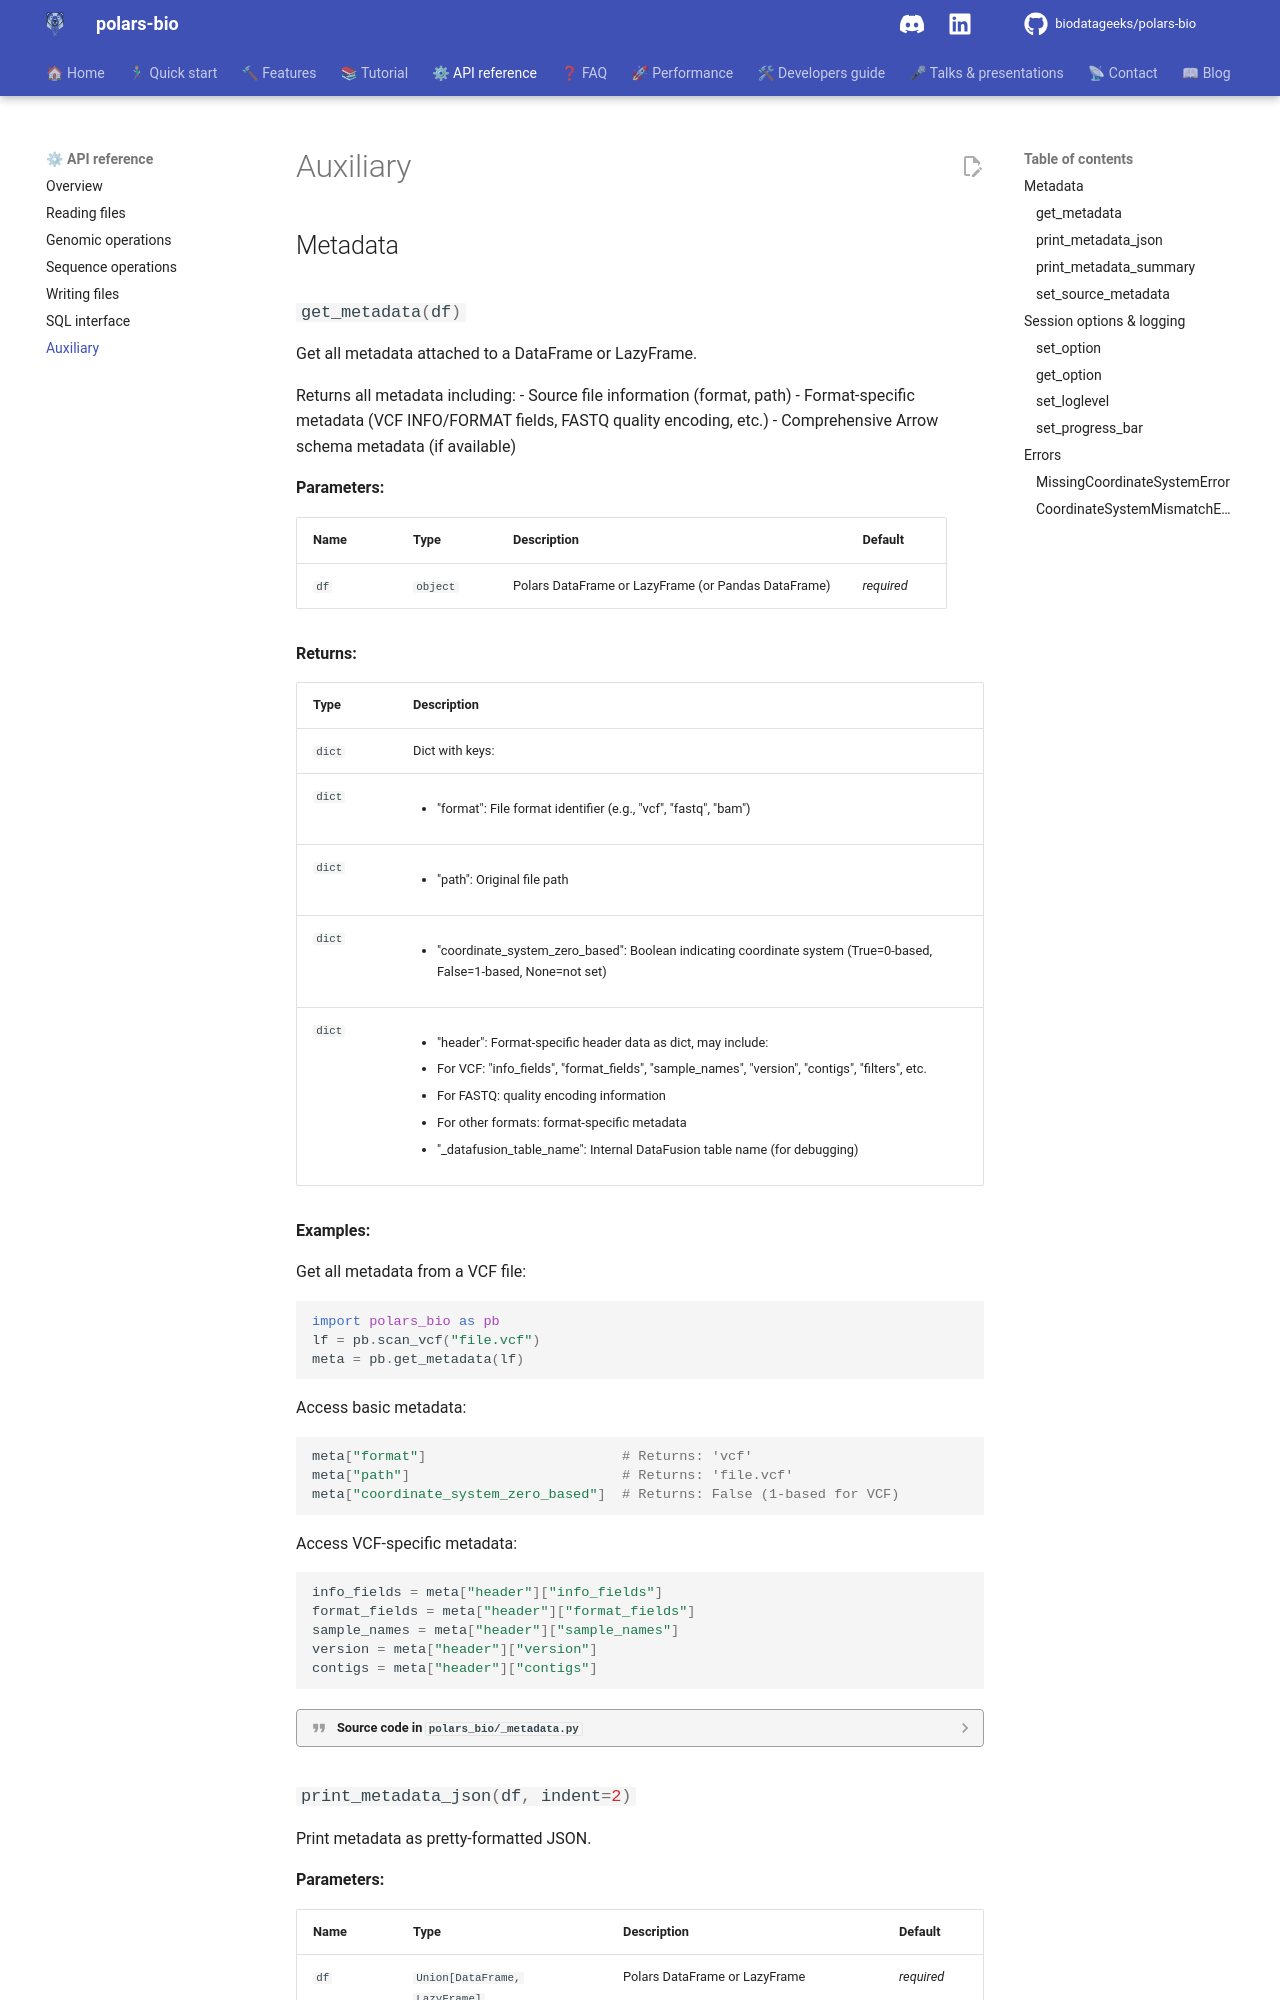

repository: biodatageeks/polars-bio · page: api/auxiliary/index.html · generator: mkdocs

# Auxiliary

## Metadata

::: polars_bio
    handler: python
    options:
        show_root_heading: false
        show_root_toc_entry: false
        heading_level: 3
        docstring_section_style: table
        members:
            - get_m
